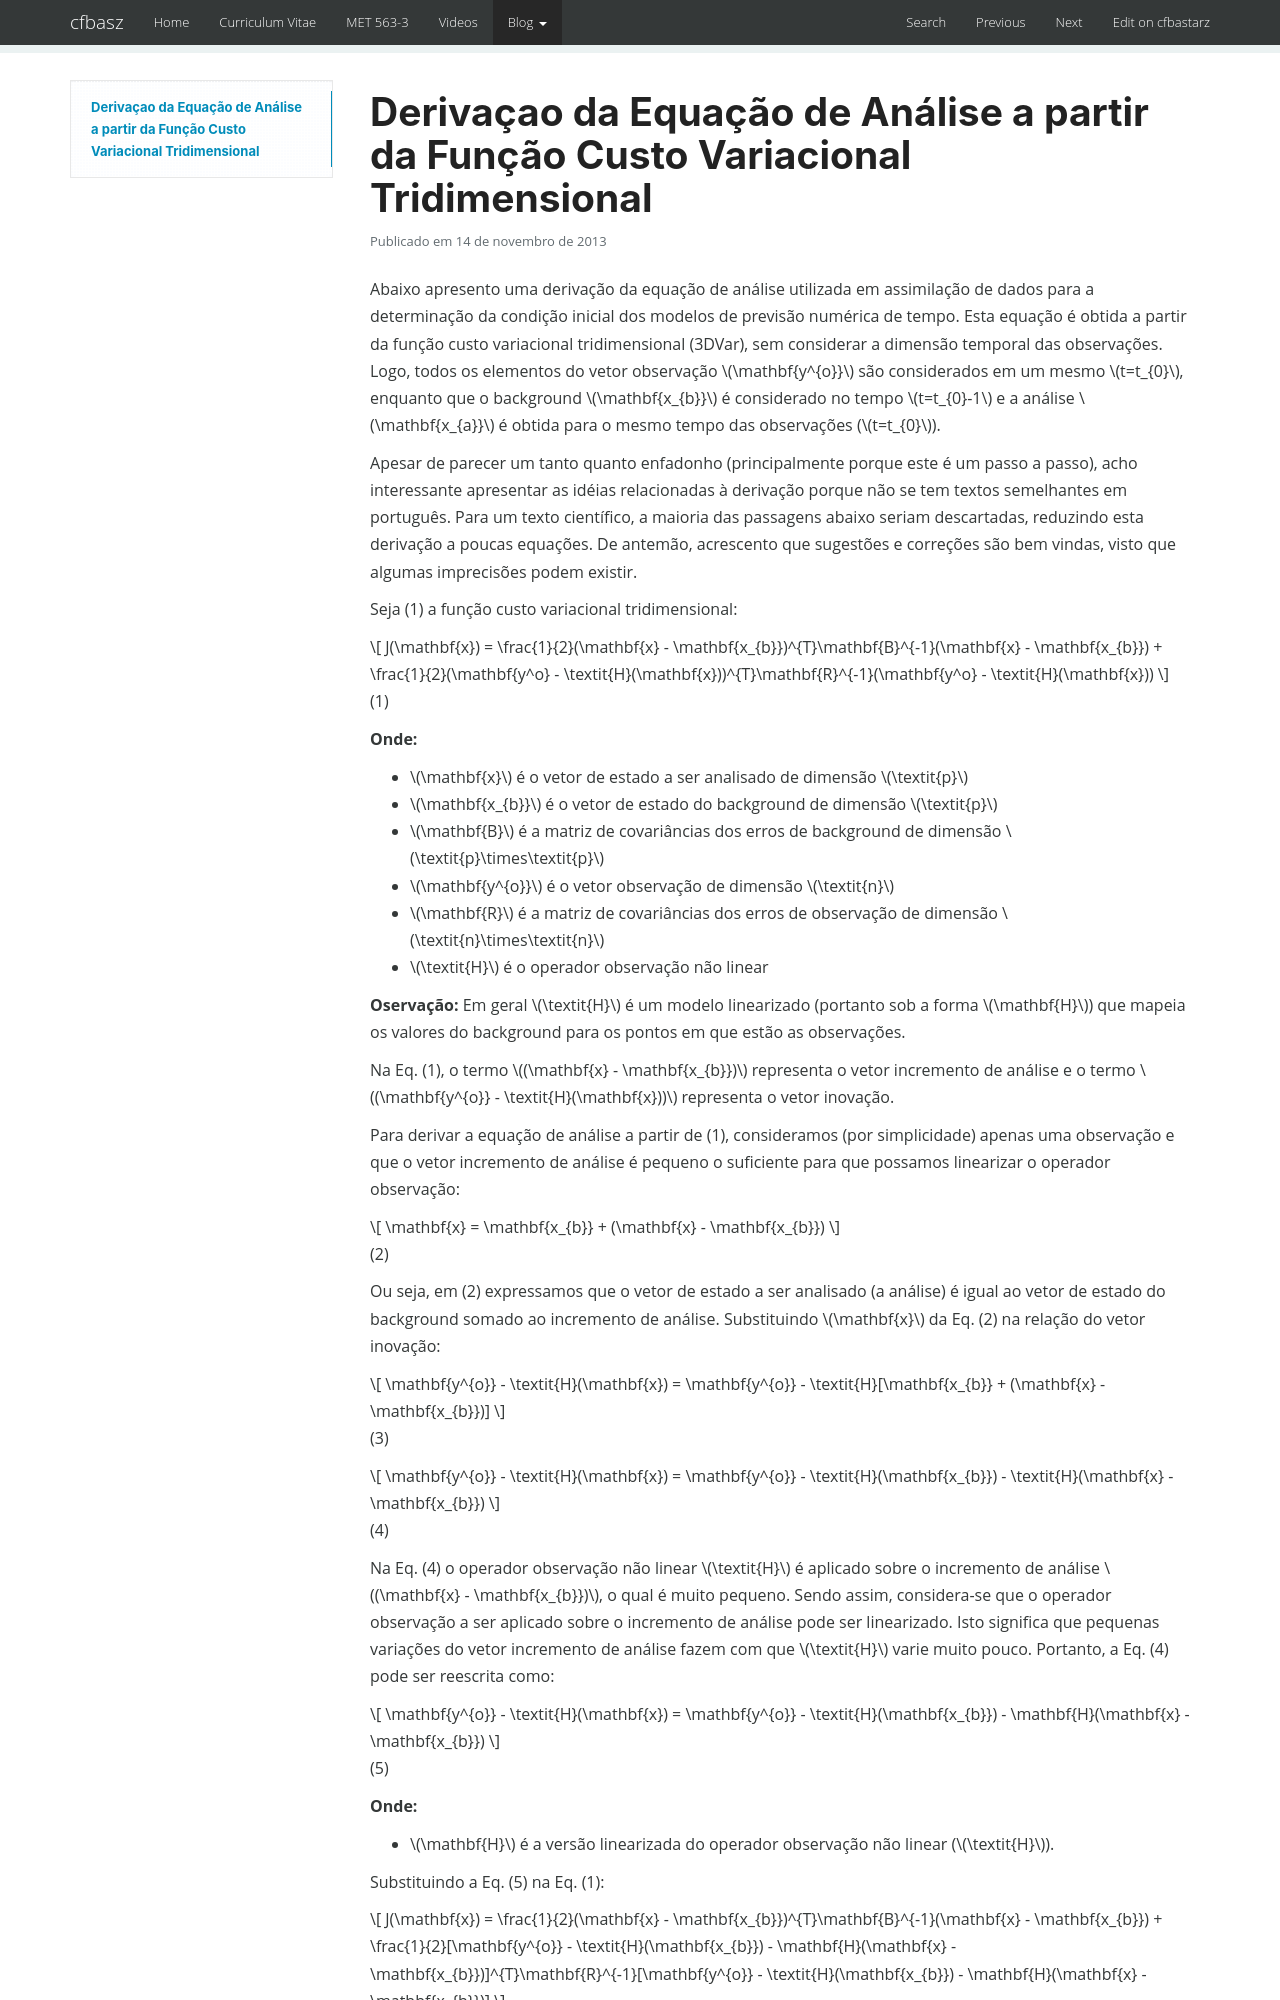

repository: cfbastarz/cfbastarz.github.io · page: blog/2013/11/14/derivacao-da-equacao-de-analise-a-partir-da-funcao-custo-variacional-tridimensional-wp-2155/index.html · generator: mkdocs

---
title: Derivaçao da Equação de Análise a partir da Função Custo Variacional Tridimensional
date: '2013-11-14 13:46:46'
tags:
- 3DVar
- Assimilação de Dados
- Ciência
- Equação de Análise
- Função Custo Variacional
- Tudo
categories:
- Ciência
- Tudo
wordpress_id: 2155
original_url: https://craftmind.wordpress.com/2013/11/14/derivacao-da-equacao-de-analise-a-partir-da-funcao-custo-variacional-tridimensional/
---
